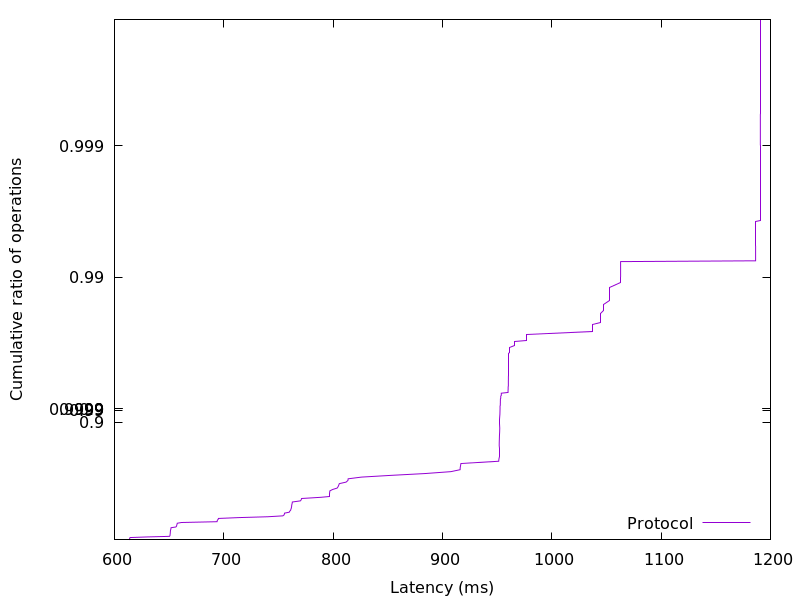

The data file committed next to this chart (first rows):
613.276928, 0.01
613.7, 0.02
613.8, 0.03
614.1, 0.04
614.2, 0.05
629.6, 0.06
650.3, 0.07
650.8, 0.08
650.8, 0.09
650.9, 0.1
651, 0.11
651, 0.12
651.1, 0.13
651.1, 0.14
651.2, 0.15
651.2, 0.16
651.4, 0.17
651.6, 0.18
651.7, 0.19
651.8, 0.2
656.1, 0.21
656.8, 0.22
656.9, 0.23
657.1, 0.24
657.3, 0.25
657.4, 0.26
661.3, 0.27
693.8, 0.28
694, 0.29
694.2, 0.3
694.9, 0.31
695.1, 0.32
713.6, 0.33
740.2, 0.34
754, 0.35
755.1, 0.36
755.5, 0.37
755.5, 0.38
759.9, 0.39
760.3, 0.4
761.1, 0.41
761.4, 0.42
761.7, 0.43
761.9, 0.44
762.1, 0.45
762.1, 0.46
762.4, 0.47
762.6, 0.48
762.7, 0.49
770.1, 0.5
770.8, 0.51
771.1, 0.52
788.8, 0.53
796.4, 0.54
796.5, 0.55
796.7, 0.56
796.9, 0.57
797, 0.58
799.5, 0.59
803.6, 0.6
804.5, 0.61
... 298 more rows
